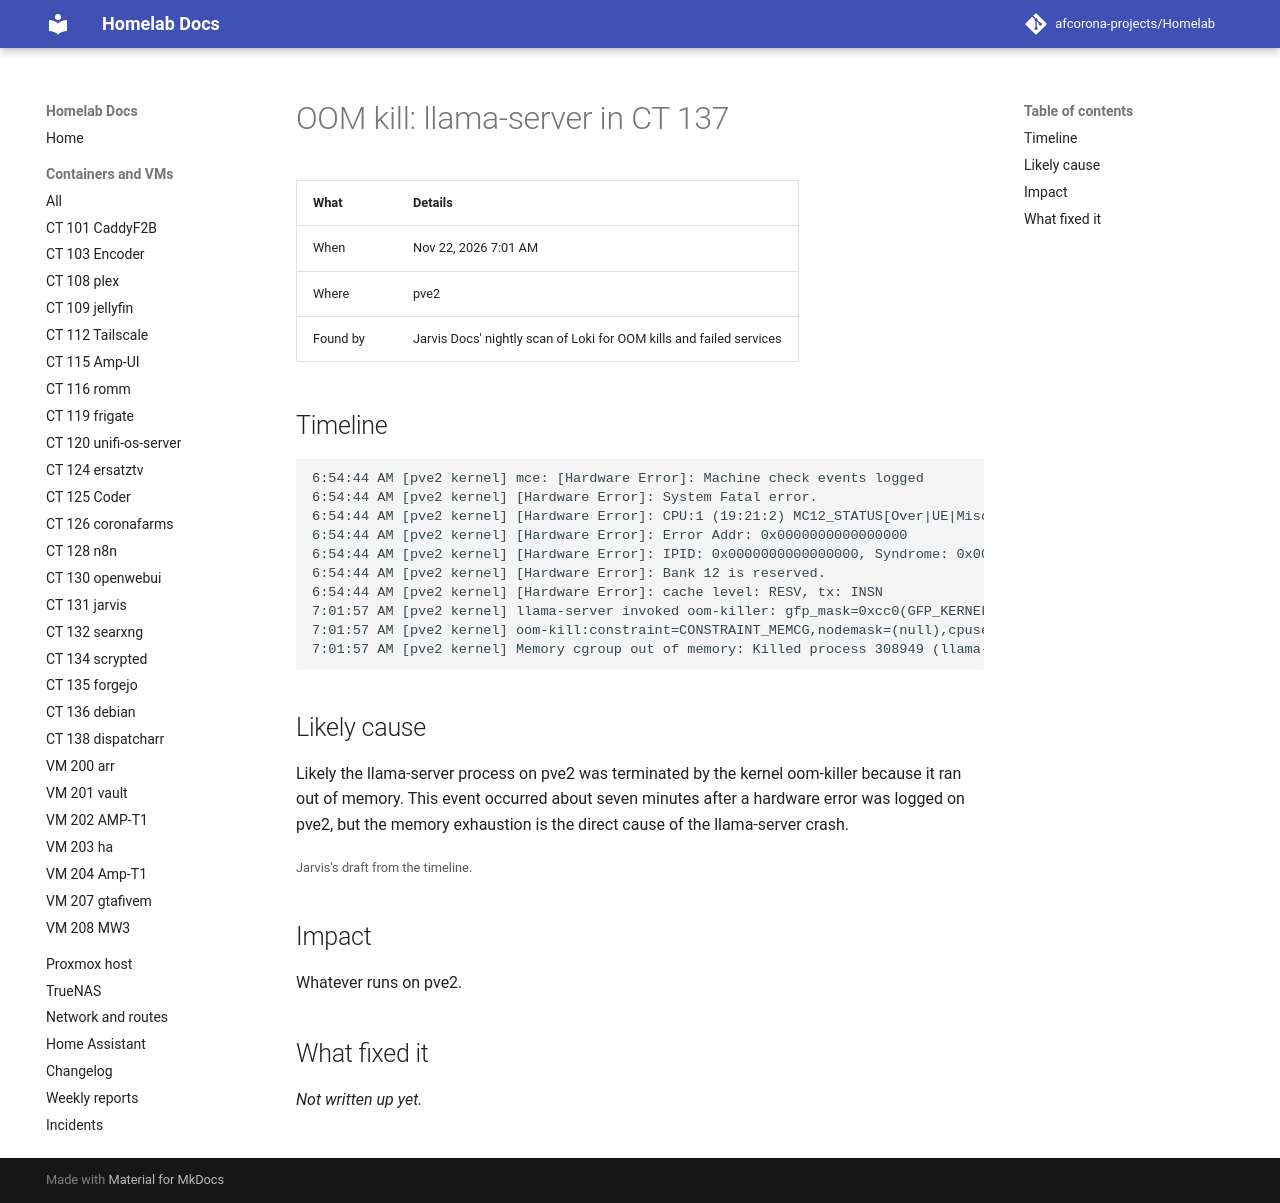

repository: afcorona-projects/Homelab · page: incidents/2026-11-22-0701-oom-llama-server-ct137/index.html · generator: mkdocs

# OOM kill: llama-server in CT 137

| What | Details |
|---|---|
| When | Nov 22, 2026 7:01 AM |
| Where | pve2 |
| Found by | Jarvis Docs' nightly scan of Loki for OOM kills and failed services |

## Timeline

```text
6:54:44 AM [pve2 kernel] mce: [Hardware Error]: Machine check events logged
6:54:44 AM [pve2 kernel] [Hardware Error]: System Fatal error.
6:54:44 AM [pve2 kernel] [Hardware Error]: CPU:1 (19:21:2) MC12_STATUS[Over|UE|MiscV|AddrV|PCC|SyndV|UECC|Deferred|Poison|Scrub]: 0xffffffff8540b000
6:54:44 AM [pve2 kernel] [Hardware Error]: Error Addr: 0x0000000000000000
6:54:44 AM [pve2 kernel] [Hardware Error]: IPID: 0x0000000000000000, Syndrome: 0x0000000000000000
6:54:44 AM [pve2 kernel] [Hardware Error]: Bank 12 is reserved.
6:54:44 AM [pve2 kernel] [Hardware Error]: cache level: RESV, tx: INSN
7:01:57 AM [pve2 kernel] llama-server invoked oom-killer: gfp_mask=0xcc0(GFP_KERNEL), order=0, oom_score_adj=0
7:01:57 AM [pve2 kernel] oom-kill:constraint=CONSTRAINT_MEMCG,nodemask=(null),cpuset=ns,mems_allowed=0,oom_memcg=/lxc/137,task_memcg=/lxc/137/ns/system.slice/llama-server.service,task=llama-server,pid=308949,uid=100000
7:01:57 AM [pve2 kernel] Memory cgroup out of memory: Killed process 308949 (llama-server) total-vm:52192828kB, anon-rss:4070136kB, file-rss:69176kB, shmem-rss:137328kB, UID:100000 pgtables:11544kB oom_score_adj:0
```

## Likely cause

Likely the llama-server process on pve2 was terminated by the kernel oom-killer because it ran out of memory. This event occurred about seven minutes after a hardware error was logged on pve2, but the memory exhaustion is the direct cause of the llama-server crash.

<small>Jarvis's draft from the timeline.</small>

## Impact

Whatever runs on pve2.

## What fixed it

_Not written up yet._
